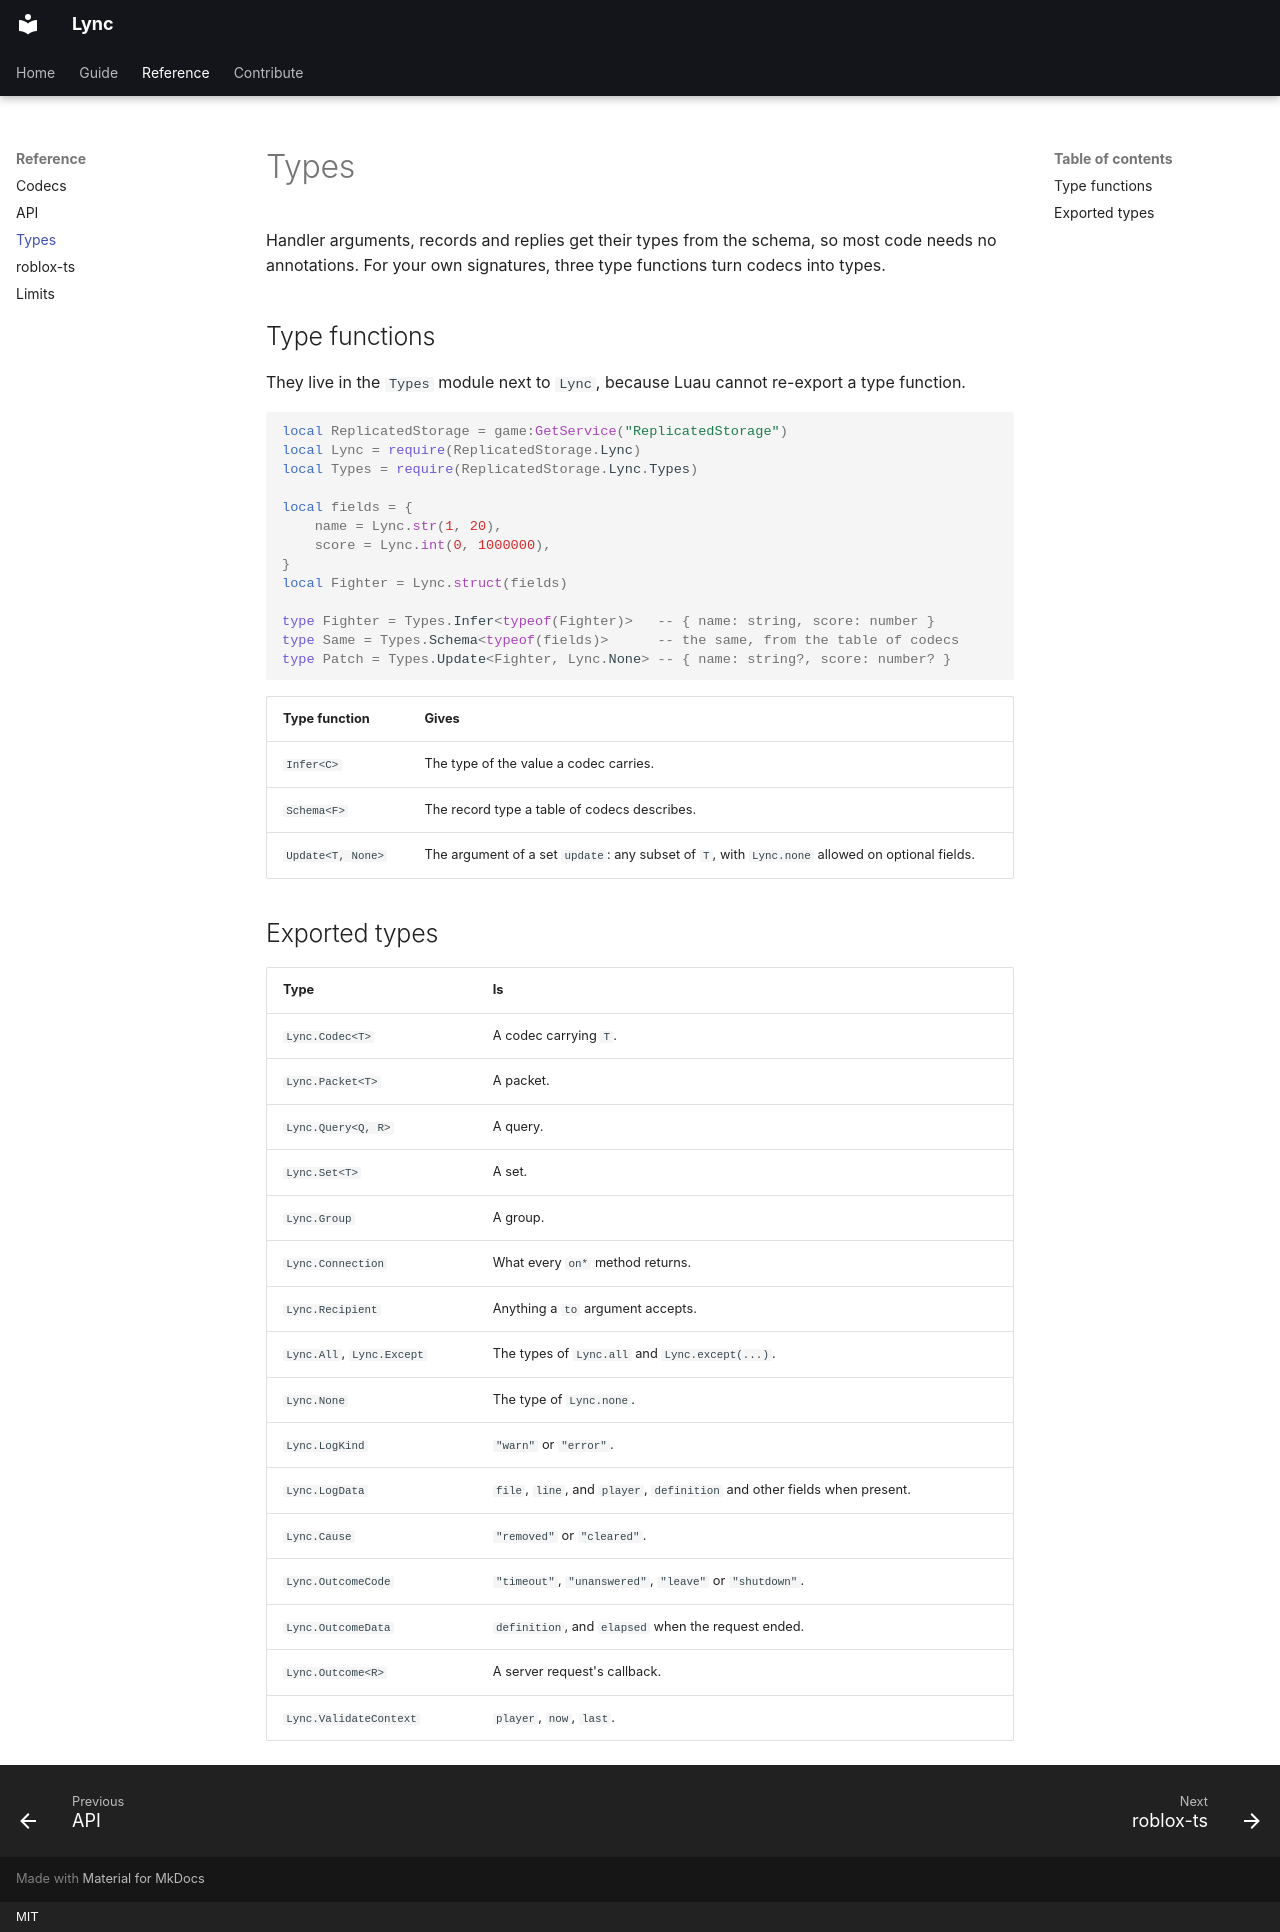

repository: Axp3cter/Lync · page: reference/types/index.html · generator: mkdocs · copyright: MIT

# Types

Handler arguments, records and replies get their types from the schema, so most code needs no
annotations. For your own signatures, three type functions turn codecs into types.

## Type functions

They live in the `Types` module next to `Lync`, because Luau cannot re-export a type function.

```lua
local ReplicatedStorage = game:GetService("ReplicatedStorage")
local Lync = require(ReplicatedStorage.Lync)
local Types = require(ReplicatedStorage.Lync.Types)

local fields = {
    name = Lync.str(1, 20),
    score = Lync.int(0, 1000000),
}
local Fighter = Lync.struct(fields)

type Fighter = Types.Infer<typeof(Fighter)>   -- { name: string, score: number }
type Same = Types.Schema<typeof(fields)>      -- the same, from the table of codecs
type Patch = Types.Update<Fighter, Lync.None> -- { name: string?, score: number? }
```

| Type function | Gives |
| --- | --- |
| `Infer<C>` | The type of the value a codec carries. |
| `Schema<F>` | The record type a table of codecs describes. |
| `Update<T, None>` | The argument of a set `update`: any subset of `T`, with `Lync.none` allowed on optional fields. |

## Exported types

| Type | Is |
| --- | --- |
| `Lync.Codec<T>` | A codec carrying `T`. |
| `Lync.Packet<T>` | A packet. |
| `Lync.Query<Q, R>` | A query. |
| `Lync.Set<T>` | A set. |
| `Lync.Group` | A group. |
| `Lync.Connection` | What every `on*` method returns. |
| `Lync.Recipient` | Anything a `to` argument accepts. |
| `Lync.All`, `Lync.Except` | The types of `Lync.all` and `Lync.except(...)`. |
| `Lync.None` | The type of `Lync.none`. |
| `Lync.LogKind` | `"warn"` or `"error"`. |
| `Lync.LogData` | `file`, `line`, and `player`, `definition` and other fields when present. |
| `Lync.Cause` | `"removed"` or `"cleared"`. |
| `Lync.OutcomeCode` | `"timeout"`, `"unanswered"`, `"leave"` or `"shutdown"`. |
| `Lync.OutcomeData` | `definition`, and `elapsed` when the request ended. |
| `Lync.Outcome<R>` | A server request's callback. |
| `Lync.ValidateContext` | `player`, `now`, `last`. |
